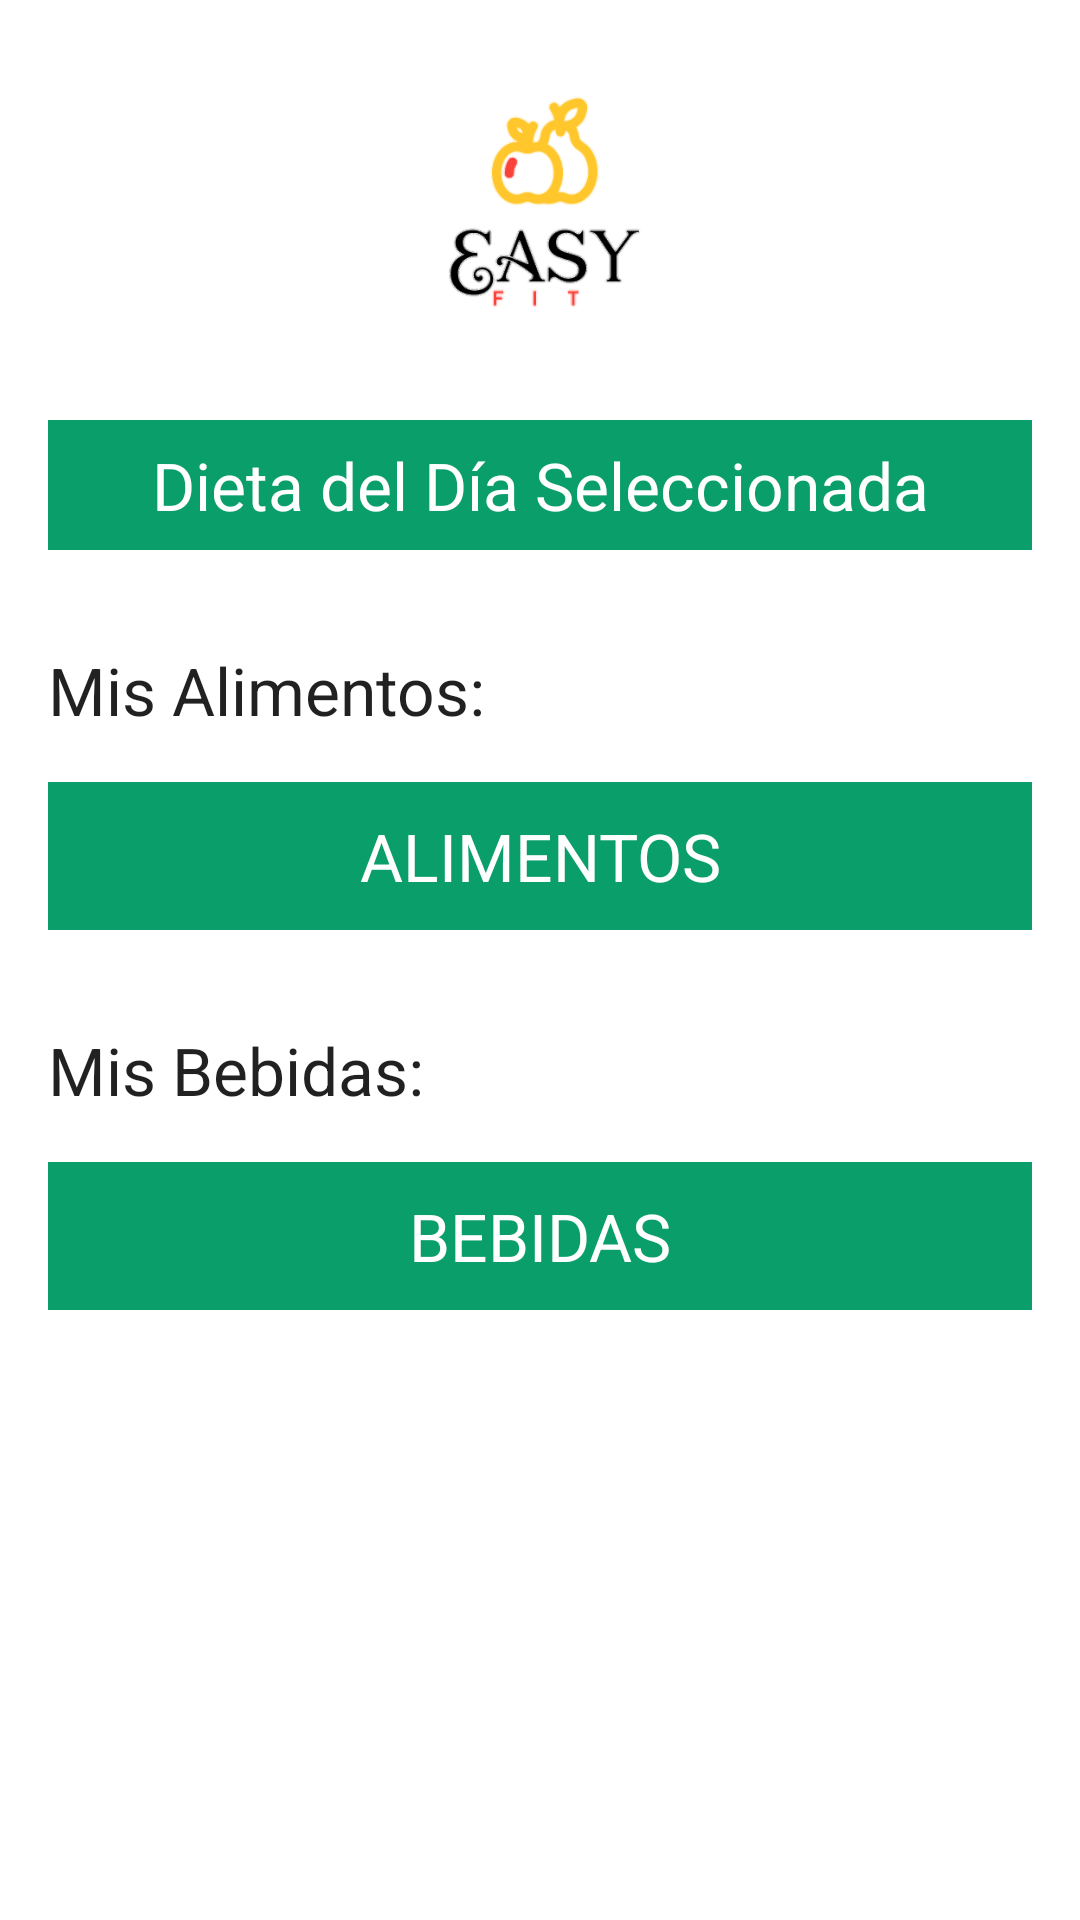

This screen was rendered from an Android layout file. Write that file and the resources it references.
<!-- AndroidManifest.xml: application theme Theme.EasyFit -->
<!-- res/layout/opcion_fragment.xml -->
<?xml version="1.0" encoding="utf-8"?>
<androidx.constraintlayout.widget.ConstraintLayout xmlns:android="http://schemas.android.com/apk/res/android"
    xmlns:app="http://schemas.android.com/apk/res-auto"
    xmlns:tools="http://schemas.android.com/tools"
    android:id="@+id/frameLayout5"
    android:layout_width="match_parent"
    android:layout_height="match_parent"
    tools:context=".ui.Dieta.Opcion.OpcionFragment" >

    <ImageView
        android:id="@+id/imageView4"
        android:layout_width="190dp"
        android:layout_height="100dp"
        android:layout_marginTop="16dp"
        android:src="@drawable/logo"
        app:layout_constraintEnd_toEndOf="parent"
        app:layout_constraintStart_toStartOf="parent"
        app:layout_constraintTop_toTopOf="parent" />

    <TextView
        android:id="@+id/tvOption"
        android:layout_width="0dp"
        android:layout_height="wrap_content"
        android:layout_marginStart="16dp"
        android:layout_marginTop="24dp"
        android:layout_marginEnd="16dp"
        android:background="@color/perry"
        android:paddingTop="7dp"
        android:paddingBottom="7dp"
        android:text="Dieta del Día Seleccionada"
        android:textAlignment="center"
        android:textAppearance="@style/TextAppearance.AppCompat.Large"
        android:textColor="@color/white"
        app:layout_constraintEnd_toEndOf="parent"
        app:layout_constraintHorizontal_bias="1.0"
        app:layout_constraintStart_toStartOf="parent"
        app:layout_constraintTop_toBottomOf="@+id/imageView4" />

    <TextView
        android:id="@+id/alimentos"
        android:layout_width="0dp"
        android:layout_height="wrap_content"
        android:layout_marginStart="16dp"
        android:layout_marginTop="16dp"
        android:layout_marginEnd="16dp"
        android:background="@color/perry"
        android:paddingTop="10dp"
        android:paddingBottom="10dp"
        android:text="Alimentos"
        android:textAlignment="center"
        android:textAllCaps="true"
        android:textAppearance="@style/TextAppearance.AppCompat.Large"
        android:textColor="@color/white"
        app:layout_constraintEnd_toEndOf="parent"
        app:layout_constraintHorizontal_bias="0.0"
        app:layout_constraintStart_toStartOf="parent"
        app:layout_constraintTop_toBottomOf="@+id/textView15" />

    <TextView
        android:id="@+id/bebidas"
        android:layout_width="0dp"
        android:layout_height="wrap_content"
        android:layout_marginStart="16dp"
        android:layout_marginTop="16dp"
        android:layout_marginEnd="16dp"
        android:background="@color/perry"
        android:paddingTop="10dp"
        android:paddingBottom="10dp"
        android:text="Bebidas"
        android:textAlignment="center"
        android:textAllCaps="true"
        android:textAppearance="@style/TextAppearance.AppCompat.Large"
        android:textColor="@color/white"
        app:layout_constraintEnd_toEndOf="parent"
        app:layout_constraintHorizontal_bias="0.0"
        app:layout_constraintStart_toStartOf="parent"
        app:layout_constraintTop_toBottomOf="@+id/textView16" />

    <TextView
        android:id="@+id/textView15"
        android:layout_width="0dp"
        android:layout_height="wrap_content"
        android:layout_marginStart="16dp"
        android:layout_marginTop="32dp"
        android:layout_marginEnd="16dp"
        android:text="Mis Alimentos:"
        android:textAppearance="@style/TextAppearance.AppCompat.Large"
        app:layout_constraintEnd_toEndOf="parent"
        app:layout_constraintStart_toStartOf="parent"
        app:layout_constraintTop_toBottomOf="@+id/tvOption" />

    <TextView
        android:id="@+id/textView16"
        android:layout_width="0dp"
        android:layout_height="wrap_content"
        android:layout_marginStart="16dp"
        android:layout_marginTop="32dp"
        android:layout_marginEnd="16dp"
        android:text="Mis Bebidas:"
        android:textAppearance="@style/TextAppearance.AppCompat.Large"
        app:layout_constraintEnd_toEndOf="parent"
        app:layout_constraintHorizontal_bias="0.0"
        app:layout_constraintStart_toStartOf="parent"
        app:layout_constraintTop_toBottomOf="@+id/alimentos" />

</androidx.constraintlayout.widget.ConstraintLayout>
<!-- resources referenced by this layout -->
<resources>
  <color name="perry">#0A9E6A</color>
  <color name="white">#FFFFFFFF</color>
  <!-- drawable logo: png bitmap (drawable, 30818 bytes) -->
  <style name="Theme.EasyFit" parent="Theme.MaterialComponents.DayNight.DarkActionBar">
          
          <item name="colorPrimary">@color/purple_500</item>
          <item name="colorPrimaryVariant">@color/purple_700</item>
          <item name="colorOnPrimary">@color/white</item>
          
          <item name="colorSecondary">@color/teal_200</item>
          <item name="colorSecondaryVariant">@color/teal_700</item>
          <item name="colorOnSecondary">@color/black</item>
          
          <item name="android:statusBarColor" tools:targetApi="l">?attr/colorPrimaryVariant</item>
          
  
          <item name="windowActionBar">false</item>
          <item name="android:windowActionBar">false</item>
          <item name="android:windowNoTitle">true</item>
          <item name="windowNoTitle">true</item>
      </style>
  <color name="purple_500">#FF6200EE</color>
  <color name="purple_700">#FF3700B3</color>
  <color name="teal_200">#FF03DAC5</color>
  <color name="teal_700">#FF018786</color>
  <color name="black">#FF000000</color>
</resources>
